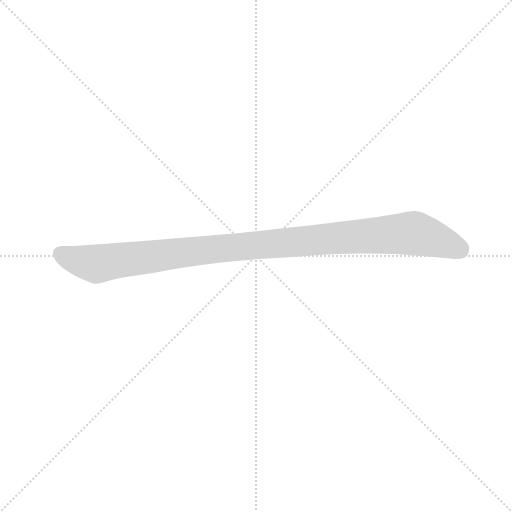
t = 0.00 s
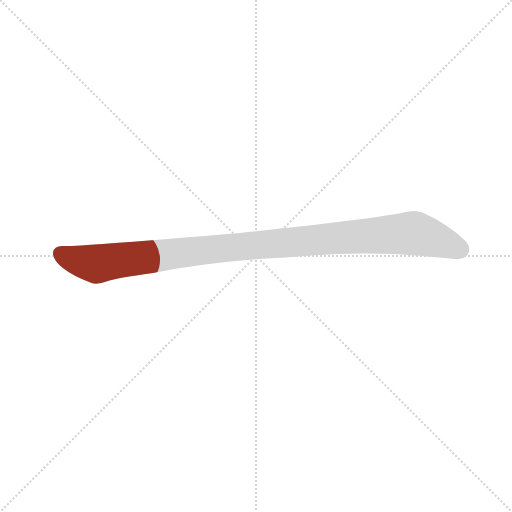
t = 0.22 s
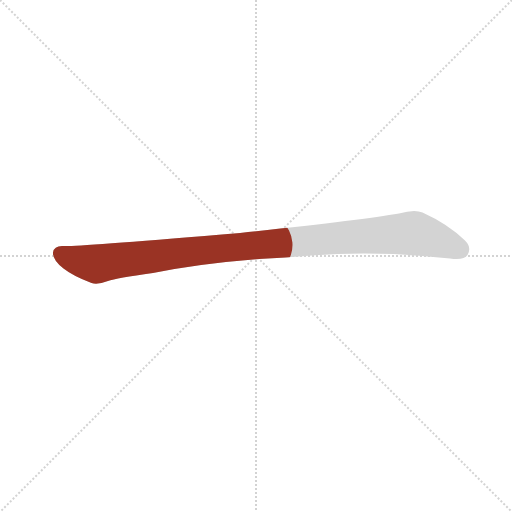
t = 0.44 s
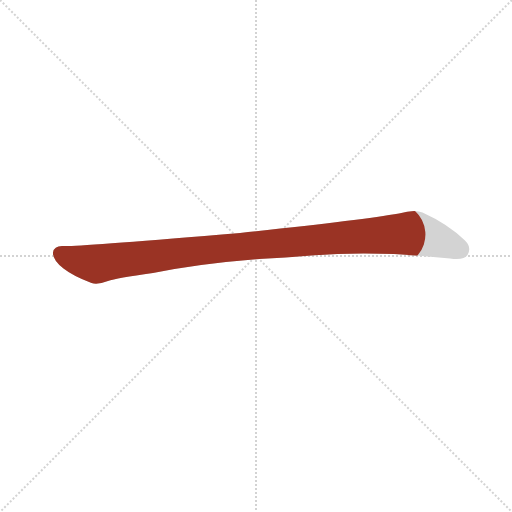
t = 0.65 s
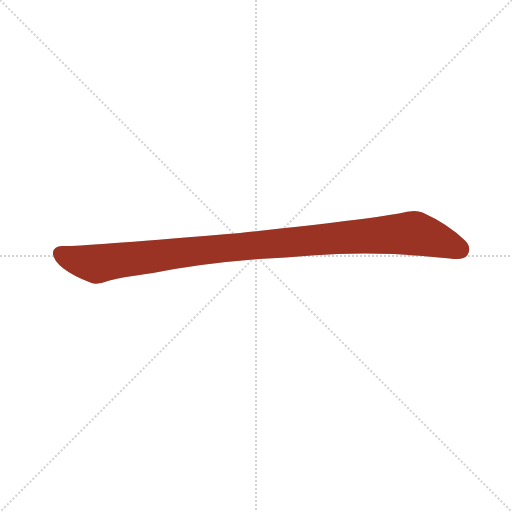
t = 0.87 s
t = 1.12 s: frame unchanged from t = 0.87 s, image omitted

The animated SVG that drew these frames (rendered in a browser with its animation timeline set to each time). Animation: 1 CSS @keyframes rule; one cycle of 1.12 s.

<svg version="1.1" viewBox="0 0 1024 1024" xmlns="http://www.w3.org/2000/svg">
  <g stroke="lightgray" stroke-dasharray="1,1" stroke-width="1" transform="scale(4, 4)">
    <line x1="0" y1="0" x2="256" y2="256"></line>
    <line x1="256" y1="0" x2="0" y2="256"></line>
    <line x1="128" y1="0" x2="128" y2="256"></line>
    <line x1="0" y1="128" x2="256" y2="128"></line>
  </g>
  <g transform="scale(1, -1) translate(0, -900)">
    <style type="text/css">
      
        @keyframes keyframes0 {
          from {
            stroke: #9a3324;
            stroke-dashoffset: 1067;
            stroke-width: 128;
          }
          78% {
            animation-timing-function: step-end;
            stroke: #9a3324;
            stroke-dashoffset: 0;
            stroke-width: 128;
          }
          to {
            stroke: #1b1b18;
            stroke-width: 1024;
          }
        }
        #make-me-a-hanzi-animation-0 {
          animation: keyframes0 1.1183268229166667s both;
          animation-delay: 0s;
          animation-timing-function: linear;
        }
      
    </style>
    
      <path d="M 518 382 Q 572 385 623 389 Q 758 399 900 383 Q 928 379 935 390 Q 944 405 930 419 Q 896 452 845 475 Q 829 482 798 473 Q 723 460 480 434 Q 180 409 137 408 Q 130 408 124 408 Q 108 408 106 395 Q 105 380 127 363 Q 146 348 183 334 Q 195 330 216 338 Q 232 344 306 354 Q 400 373 518 382 Z" fill="lightgray"></path>
    
    
      <clipPath id="make-me-a-hanzi-clip-0">
        <path d="M 518 382 Q 572 385 623 389 Q 758 399 900 383 Q 928 379 935 390 Q 944 405 930 419 Q 896 452 845 475 Q 829 482 798 473 Q 723 460 480 434 Q 180 409 137 408 Q 130 408 124 408 Q 108 408 106 395 Q 105 380 127 363 Q 146 348 183 334 Q 195 330 216 338 Q 232 344 306 354 Q 400 373 518 382 Z"></path>
      </clipPath>
      <path clip-path="url(#make-me-a-hanzi-clip-0)" d="M 121 393 L 193 372 L 417 402 L 827 434 L 920 401" fill="none" id="make-me-a-hanzi-animation-0" stroke-dasharray="939 1878" stroke-linecap="round"></path>
    
  </g>
</svg>
